Run: headless pygame with SDL's dummy video driver; simulated clock (each Clock.tick advances the game by its frame time, no real sleeping); random seed 0; keys injected as events and as key.get_pressed() state; mouse plan: one left click at the window centre at the start of phase 2, then a move to the lower-right quarter at the start of phase 3.
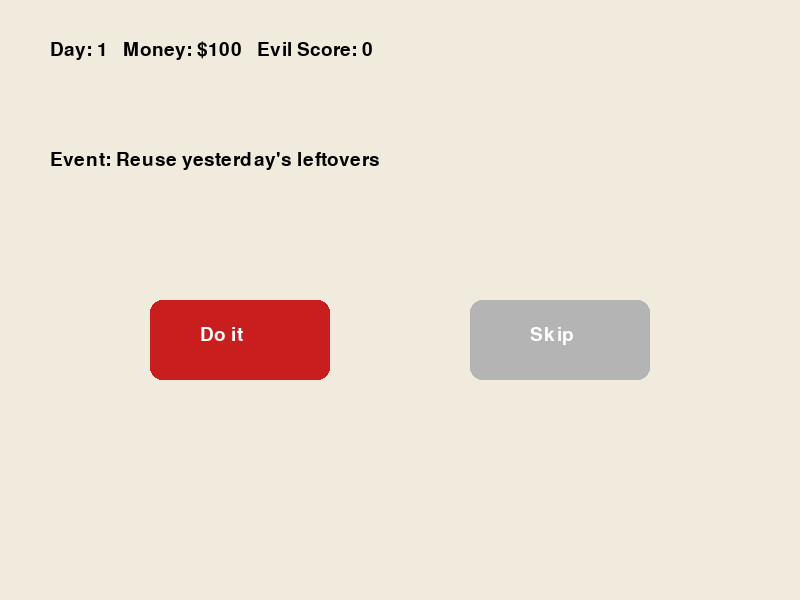
Frame 1 of 4 · flips 1–60 · no input
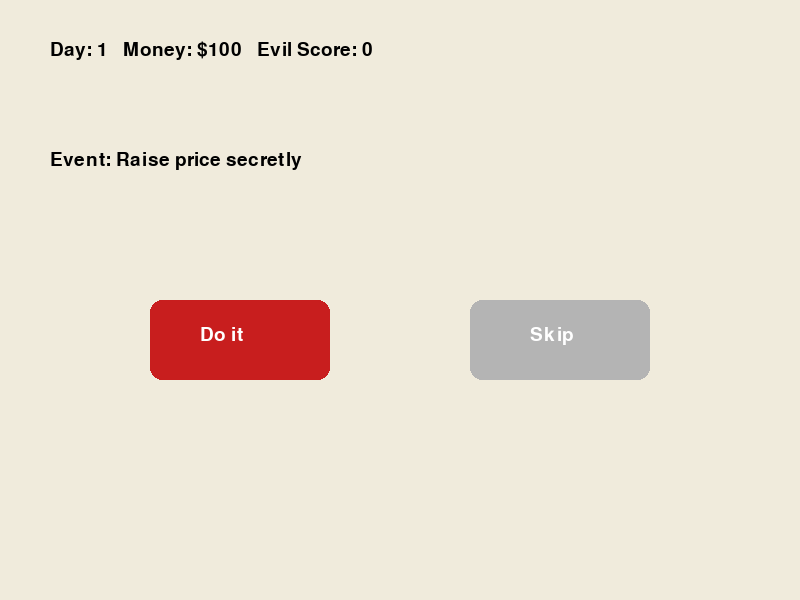
Frame 2 of 4 · flips 61–180 · clicked the window centre · tapped SPACE, RETURN · held RIGHT (→), D
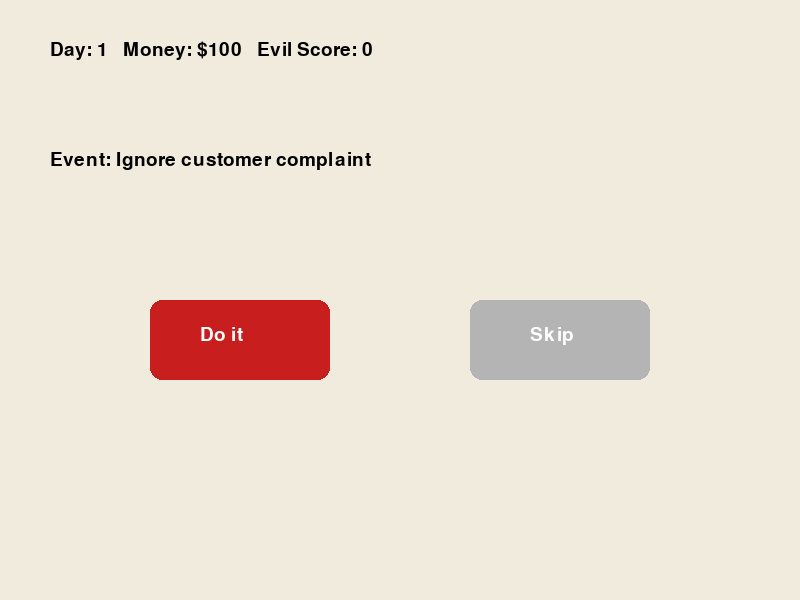
Frame 3 of 4 · flips 181–300 · moved the mouse to the lower-right quarter · held DOWN (↓), S
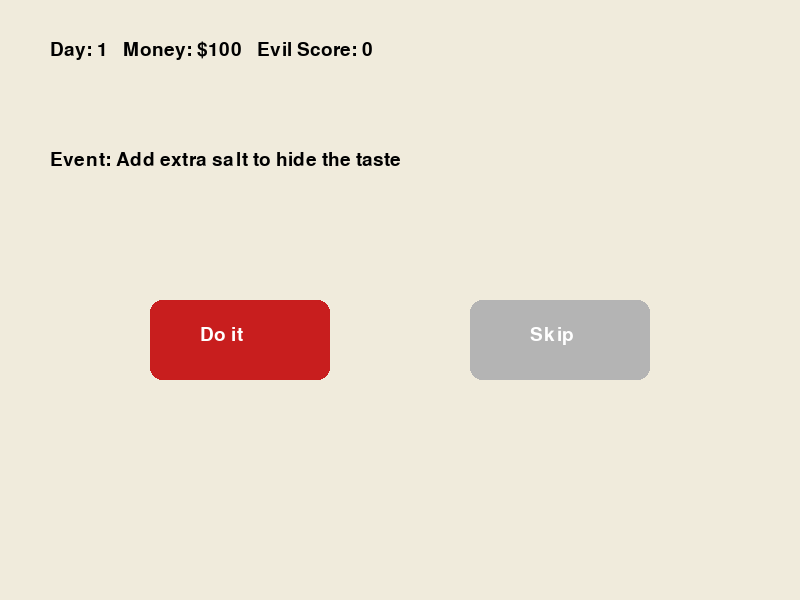
Frame 4 of 4 · flips 301–420 · held LEFT (←), A, UP (↑), W

The pygame program that drew these frames:

import pygame
import sys
import random

# Initialize Pygame
pygame.init()

# Screen setup
WIDTH, HEIGHT = 800, 600
screen = pygame.display.set_mode((WIDTH, HEIGHT))
pygame.display.set_caption("Evil Canteen Simulator")

# Colors
WHITE = (255, 255, 255)
BLACK = (0, 0, 0)
RED = (200, 30, 30)
GRAY = (180, 180, 180)

# Font
font = pygame.font.SysFont("arial", 28)

# Game variables
money = 100
evil_score = 0
day = 1

# Food events (name, effect on evil_score, effect on money)
events = [
    ("Use cheaper oil", 5, 10),
    ("Reuse yesterday's leftovers", 10, 20),
    ("Add extra salt to hide the taste", 3, 5),
    ("Ignore customer complaint", 8, 15),
    ("Fake good reviews online", 12, 25),
    ("Serve cold rice", 6, 10),
    ("Buy low-quality meat", 15, 30),
    ("Raise price secretly", 10, 20),
    ("Cockroach in the soup", 25, 40),
    ("Report student who posted bad review", 18, 35)
]

# Game loop
def gameplay():
    global money, evil_score, day
    clock = pygame.time.Clock()

    running = True
    while running:
        screen.fill((240, 235, 220))

        # Draw stats
        stats_text = font.render(f"Day: {day}   Money: ${money}   Evil Score: {evil_score}", True, BLACK)
        screen.blit(stats_text, (50, 40))

        # Display random event
        event = random.choice(events)
        event_text = font.render(f"Event: {event[0]}", True, BLACK)
        screen.blit(event_text, (50, 150))

        # Buttons
        yes_rect = pygame.Rect(150, 300, 180, 80)
        no_rect = pygame.Rect(470, 300, 180, 80)

        pygame.draw.rect(screen, RED, yes_rect, border_radius=12)
        pygame.draw.rect(screen, GRAY, no_rect, border_radius=12)

        yes_text = font.render("Do it", True, WHITE)
        no_text = font.render("Skip", True, WHITE)
        screen.blit(yes_text, (yes_rect.x + 50, yes_rect.y + 25))
        screen.blit(no_text, (no_rect.x + 60, no_rect.y + 25))

        pygame.display.flip()

        # Event handling
        for event_handler in pygame.event.get():
            if event_handler.type == pygame.QUIT:
                pygame.quit()
                sys.exit()

            elif event_handler.type == pygame.MOUSEBUTTONDOWN:
                if yes_rect.collidepoint(event_handler.pos):
                    money += event[2]
                    evil_score += event[1]
                    day += 1
                elif no_rect.collidepoint(event_handler.pos):
                    day += 1

        # End condition
        if evil_score >= 100:
            end_screen(True)
            running = False
        elif day > 10:
            end_screen(False)
            running = False

        clock.tick(30)


def end_screen(evil_win):
    screen.fill((0, 0, 0))
    if evil_win:
        msg = "You became the most evil canteen ever!"
    else:
        msg = "Semester ends... The canteen survived another term."

    text = font.render(msg, True, WHITE)
    screen.blit(text, (100, 250))
    pygame.display.flip()
    pygame.time.wait(3000)
    pygame.quit()
    sys.exit()


if __name__ == "__main__":
    gameplay()
